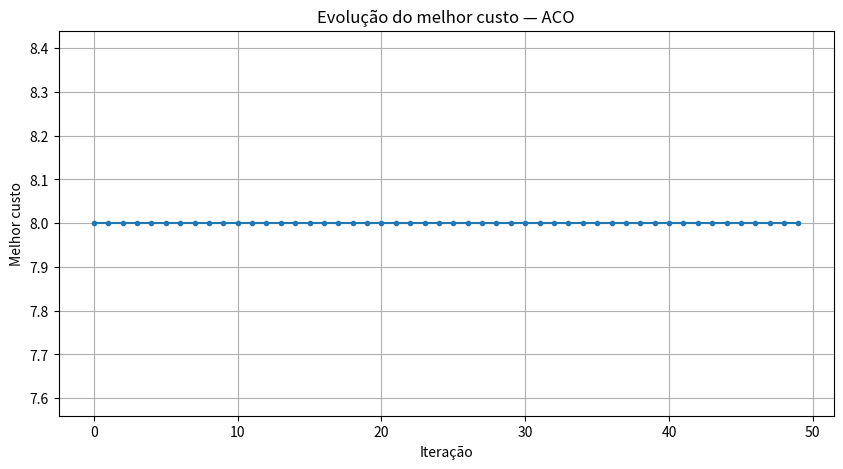

Reproduce this figure in Python.
import numpy as np
import random
import matplotlib
matplotlib.use("Agg")
import matplotlib.pyplot as plt

random.seed(7)

# 1 - Rede como matriz de custos
CUSTOS = np.array([
    [0, 2, 4, np.inf, np.inf, np.inf],
    [2, 0, 1, 5, np.inf, np.inf],
    [4, 1, 0, 2, 3, np.inf],
    [np.inf, 5, 2, 0, 1, 4],
    [np.inf, np.inf, 3, 1, 0, 2],
    [np.inf, np.inf, np.inf, 4, 2, 0]
])
ORIGEM, DESTINO = 0, 5

NUM_FORMIGAS = 20
NUM_ITERACOES = 50
ALPHA = 1.0
BETA = 2.0
TAXA_EVAPORACAO = 0.5
Q = 100

# 2 - Matriz de feromônio
feromonio = np.ones_like(CUSTOS, dtype=float)
feromonio[CUSTOS == np.inf] = 0

def vizinhos(no):
    return [p for p in range(len(CUSTOS)) if p != no and CUSTOS[no][p] != np.inf]

# 3/4/5 - Formiga constrói rota sem revisitar nós
def construir_rota():
    rota = [ORIGEM]
    atual = ORIGEM
    while atual != DESTINO:
        cand = [n for n in vizinhos(atual) if n not in rota]
        if not cand:
            return None
        pesos = [feromonio[atual][n] ** ALPHA * (1 / CUSTOS[atual][n]) ** BETA for n in cand]
        atual = random.choices(cand, weights=pesos, k=1)[0]
        rota.append(atual)
    return rota

# 6 - Custo
def calcular_custo(rota):
    return sum(CUSTOS[rota[i]][rota[i + 1]] for i in range(len(rota) - 1))

# 7 - Depósito
def depositar(rota, custo):
    for i in range(len(rota) - 1):
        feromonio[rota[i]][rota[i + 1]] += Q / custo

# 8 - Evaporação
def evaporar():
    global feromonio
    feromonio *= (1 - TAXA_EVAPORACAO)
    feromonio[CUSTOS == np.inf] = 0

melhor_rota, melhor_custo, historico = None, float("inf"), []

# 9 - Iterações
for _ in range(NUM_ITERACOES):
    rotas = []
    for _ in range(NUM_FORMIGAS):
        r = construir_rota()
        if r is not None:
            c = calcular_custo(r)
            rotas.append((r, c))
            if c < melhor_custo:
                melhor_custo, melhor_rota = c, r.copy()
    evaporar()
    for r, c in rotas:
        depositar(r, c)
    historico.append(melhor_custo)

# 10/11 - Resultado
print("========== RESULTADO ==========")
print("\nMelhor rota encontrada:")
print(melhor_rota)
print("\nMelhor custo:")
print(melhor_custo)

# 12 - Gráfico
plt.figure(figsize=(10, 5))
plt.plot(historico, marker="o", markersize=3)
plt.xlabel("Iteração"); plt.ylabel("Melhor custo")
plt.title("Evolução do melhor custo — ACO"); plt.grid()
plt.savefig("lab04_evolucao.png"); plt.close()
print("\nGráfico salvo em lab04_evolucao.png")
